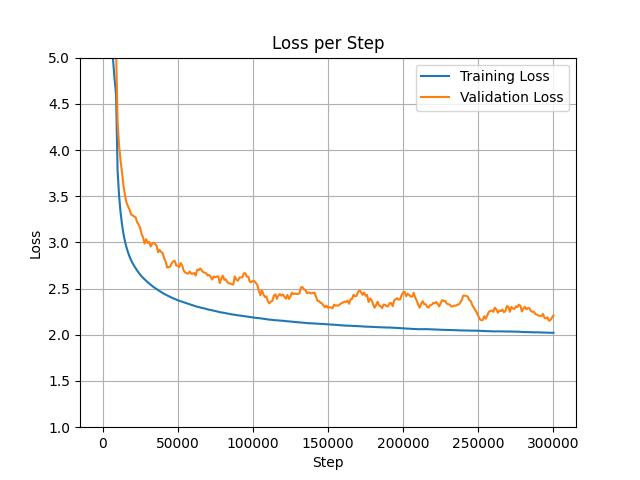

The data file committed next to this chart (first rows):
step, loss, val_loss, grad_norm, logits_max, n_masked, masked_ratio
0, 11.19, 11.2, 2.121, 2.151, 382, 0.1226
1000, 5.65, 5.989, 2.067, 11.05, 509, 0.1463
2000, 4.703, 5.055, 2.491, 12.97, 393, 0.124
3000, 4.175, 4.885, 2.782, 14.97, 427, 0.1256
4000, 3.861, 4.561, 3.097, 16.4, 489, 0.1419
5000, 3.586, 4.27, 2.983, 17.26, 477, 0.1326
6000, 3.381, 4.128, 3.303, 18.62, 493, 0.1366
7000, 3.244, 4.104, 3.235, 22.07, 340, 0.1095
8000, 3.146, 3.484, 3.078, 22.13, 431, 0.1235
9000, 3.064, 3.298, 2.971, 22.87, 437, 0.1319
10000, 2.984, 3.336, 2.625, 23.17, 468, 0.1314
11000, 2.916, 3.357, 3.127, 23.88, 356, 0.1218
12000, 2.88, 3.406, 2.979, 24.67, 417, 0.1291
13000, 2.842, 3.552, 3.335, 23.56, 354, 0.119
14000, 2.802, 3.107, 3.57, 23.93, 320, 0.1132
15000, 2.787, 3.253, 2.758, 24.58, 405, 0.1283
16000, 2.76, 3.375, 2.724, 25.49, 532, 0.1482
17000, 2.719, 3.72, 2.753, 24.73, 566, 0.1489
18000, 2.704, 3.119, 3.084, 26.34, 440, 0.1316
19000, 2.679, 2.81, 2.787, 24.72, 459, 0.1364
20000, 2.66, 3.215, 3.525, 25.44, 382, 0.1185
21000, 2.629, 3.259, 2.675, 28.03, 477, 0.1334
22000, 2.622, 3.322, 3.051, 24.4, 446, 0.1342
23000, 2.599, 3.013, 2.934, 23.74, 399, 0.1199
24000, 2.579, 2.838, 2.588, 24.28, 482, 0.133
25000, 2.564, 2.894, 2.776, 24.94, 464, 0.1371
26000, 2.567, 2.728, 2.795, 25.1, 548, 0.1445
27000, 2.554, 3.315, 3.021, 22.95, 382, 0.1249
28000, 2.541, 2.482, 2.803, 23.29, 400, 0.1303
29000, 2.528, 3.279, 3.042, 24.04, 437, 0.1327
30000, 2.516, 2.81, 3.339, 24, 295, 0.1065
31000, 2.491, 3.38, 2.74, 25.01, 538, 0.1439
32000, 2.481, 2.817, 2.672, 26.85, 423, 0.1288
33000, 2.465, 3.315, 2.871, 25.31, 416, 0.1333
34000, 2.458, 2.946, 2.289, 26.55, 512, 0.1417
35000, 2.454, 2.757, 2.854, 26.49, 431, 0.1259
36000, 2.451, 2.518, 3.705, 25.88, 225, 0.09648
37000, 2.446, 2.626, 2.584, 27.82, 437, 0.1258
38000, 2.435, 2.732, 2.676, 28.37, 481, 0.1326
39000, 2.426, 3.071, 3.696, 26.88, 369, 0.1286
40000, 2.412, 2.682, 2.36, 26.81, 455, 0.135
41000, 2.403, 2.805, 3.129, 27.36, 331, 0.1109
42000, 2.39, 2.481, 2.603, 27.53, 564, 0.1548
43000, 2.385, 2.654, 2.442, 27.88, 441, 0.1267
44000, 2.384, 3, 2.466, 26.23, 437, 0.129
45000, 2.37, 2.816, 2.729, 25.55, 441, 0.1266
46000, 2.371, 2.884, 3.008, 27.85, 387, 0.1142
47000, 2.372, 2.822, 2.795, 26.65, 421, 0.1321
48000, 2.37, 2.798, 2.729, 27.8, 424, 0.1317
49000, 2.36, 2.575, 2.418, 29.29, 464, 0.13
50000, 2.332, 2.637, 2.838, 28.85, 402, 0.123
51000, 2.348, 2.66, 2.904, 25.94, 411, 0.1366
52000, 2.332, 2.929, 2.868, 27.8, 302, 0.1128
53000, 2.333, 2.368, 2.902, 28.8, 469, 0.1325
54000, 2.323, 2.462, 2.297, 27.75, 457, 0.1324
55000, 2.327, 2.614, 2.602, 27.26, 493, 0.1445
56000, 2.319, 2.796, 2.496, 29.13, 470, 0.1328
57000, 2.314, 2.789, 2.689, 27.97, 402, 0.1286
58000, 2.311, 3.02, 2.682, 27.78, 416, 0.1281
59000, 2.301, 2.341, 2.489, 27.62, 331, 0.1127
... 253 more rows
